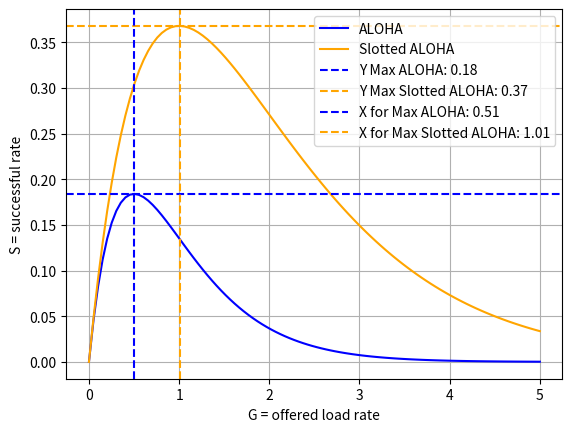
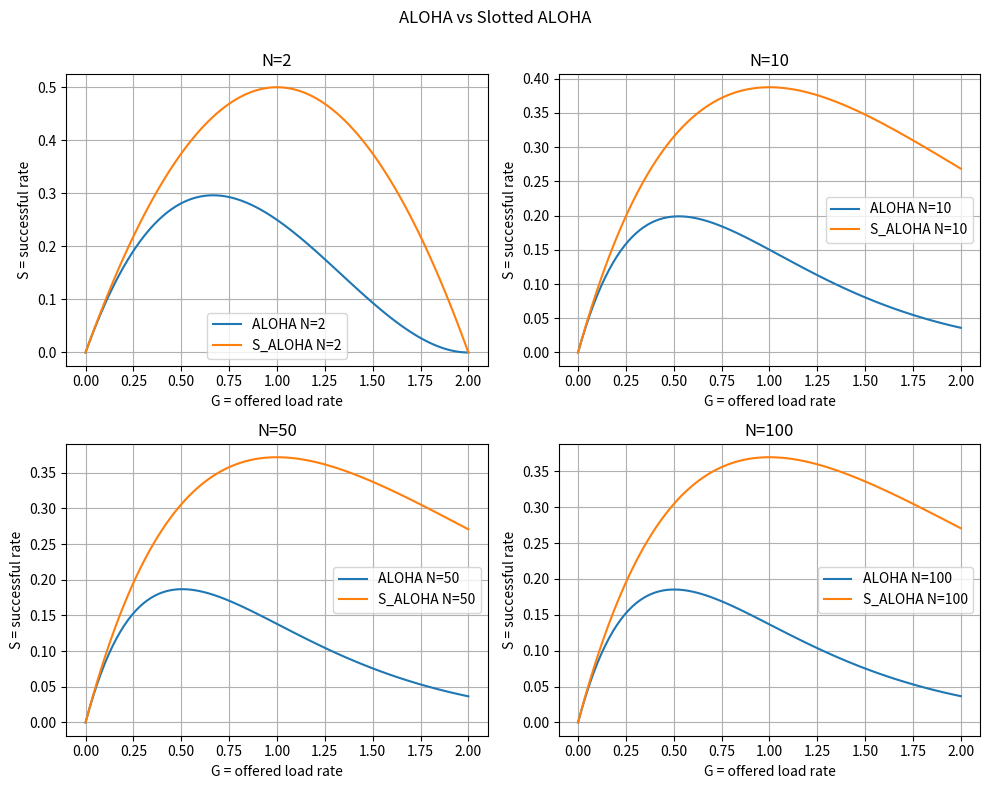

Write Python code to recreate these figures, in order.
import matplotlib.pyplot as plt
import numpy as np


def ALOHA(G: float, N: int = None) -> float:
    """
    Calculate the successful rate of ALOHA
    :param G: Offered load rate
    :param N: Number of RFID tags
    :return: The successful rate of ALOHA
    """
    if N is None:
        return G * np.exp(-2 * G)
    else:
        return G * pow(1 - G / N, 2 * (N - 1))


def slotted_ALOHA(G: float, N: int = None) -> float:
    """
    Calculate the successful rate of Slotted ALOHA
    :param G: Offered load rate
    :param N: Number of RFID tags
    :return: The successful rate of Slotted ALOHA
    """
    if N is None:
        return G * np.exp(-G)
    else:
        return G * pow(1 - G / N, N - 1)


def plot_task_1() -> None:
    """
    Plot the successful rate of ALOHA and Slotted ALOHA
    :return: None
    """
    # Generate the x and y values for both curves
    x = np.linspace(0, 5, 100)
    y_aloha = ALOHA(x)
    y_slotted_aloha = slotted_ALOHA(x)

    # Plot the curves
    plt.plot(x, y_aloha, label='ALOHA', color='blue')
    plt.plot(x, y_slotted_aloha, label='Slotted ALOHA', color='orange')

    # Find the maximum values for both curves
    max_aloha = max(y_aloha)
    max_slotted_aloha = max(y_slotted_aloha)
    x_max_aloha = x[np.argmax(y_aloha)]
    x_max_slotted_aloha = x[np.argmax(y_slotted_aloha)]

    # Draw horizontal lines at the maximum values
    plt.axhline(max_aloha, color='blue', linestyle='--', label=f'Y Max ALOHA: {max_aloha:.2f}')
    plt.axhline(max_slotted_aloha, color='orange', linestyle='--',
                label=f'Y Max Slotted ALOHA: {max_slotted_aloha:.2f}')

    # Draw vertical lines at the x-values where y is max
    plt.axvline(x_max_aloha, color='blue', linestyle='--', label=f'X for Max ALOHA: {x_max_aloha:.2f}')
    plt.axvline(x_max_slotted_aloha, color='orange', linestyle='--',
                label=f'X for Max Slotted ALOHA: {x_max_slotted_aloha:.2f}')

    plt.xlabel('G = offered load rate')
    plt.ylabel('S = successful rate')
    plt.grid()
    plt.legend()
    plt.show()


def plot_task_2() -> None:
    """
    Plot the successful rate of ALOHA and Slotted ALOHA with different N in a 2x2 grid.
    :return:
    """
    N_values = [2, 10, 50, 100]
    x = np.linspace(0, 2, 100)

    fig, axs = plt.subplots(2, 2, figsize=(10, 8))
    fig.suptitle('ALOHA vs Slotted ALOHA')

    for i in range(2):
        for j in range(2):
            n = N_values[i * 2 + j]
            y_aloha = ALOHA(x, n)
            y_slotted_aloha = slotted_ALOHA(x, n)

            axs[i, j].plot(x, y_aloha, label=f'ALOHA N={n}')
            axs[i, j].plot(x, y_slotted_aloha, label=f'S_ALOHA N={n}')
            axs[i, j].set_title(f'N={n}')
            axs[i, j].set_xlabel('G = offered load rate')
            axs[i, j].set_ylabel('S = successful rate')
            axs[i, j].grid()
            axs[i, j].legend()

    plt.tight_layout()
    plt.subplots_adjust(top=0.9)  # Add some space for the title
    plt.show()


if __name__ == '__main__':
    plot_task_1()
    plot_task_2()
